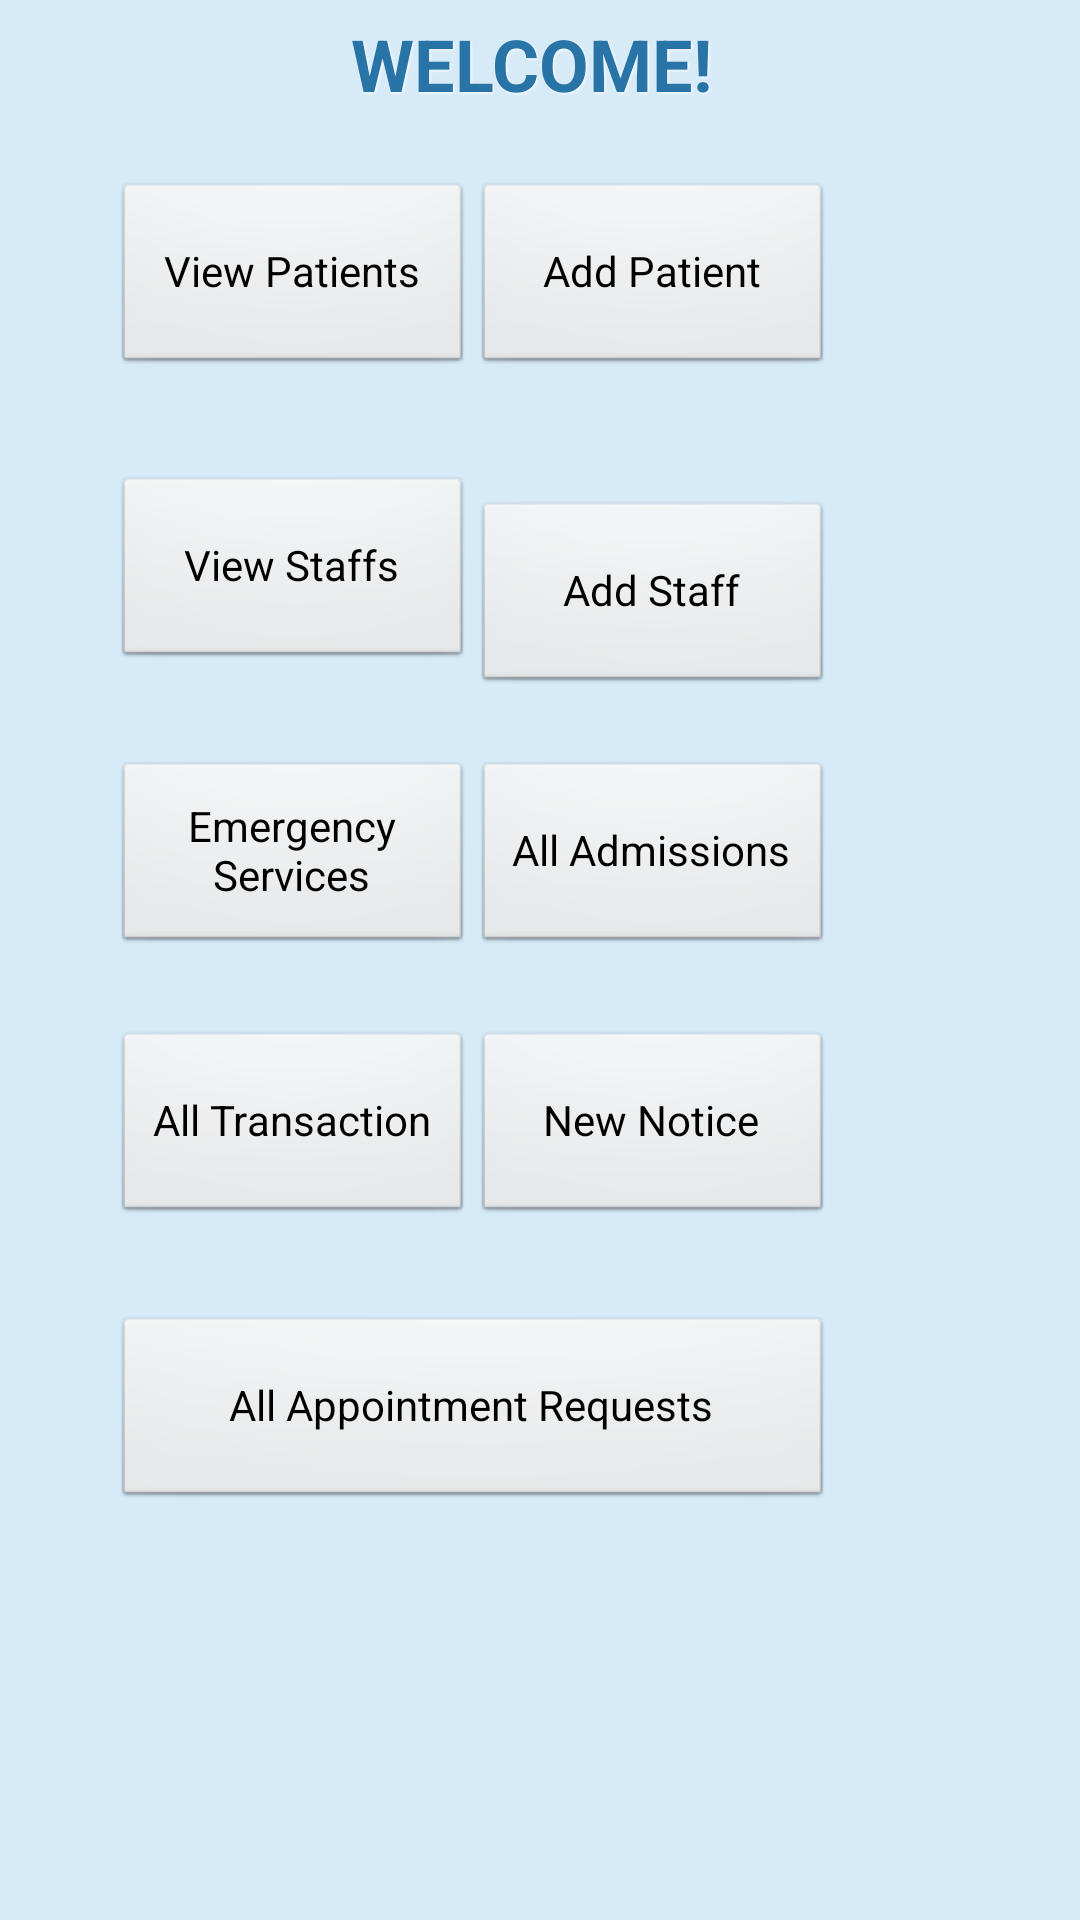

This screen was rendered from an Android layout file. Write that file and the resources it references.
<!-- AndroidManifest.xml: application theme AppTheme -->
<!-- res/layout/activity_admin.xml -->
<ScrollView xmlns:android="http://schemas.android.com/apk/res/android"
    android:id="@+id/scroll"
    android:layout_width="match_parent"
    android:layout_height="fill_parent"
    android:fillViewport="true" >

<RelativeLayout 
    android:layout_width="match_parent"
    android:layout_height="match_parent"
    android:paddingLeft="@dimen/activity_horizontal_margin"
    android:paddingRight="@dimen/activity_horizontal_margin"
    android:paddingTop="@dimen/activity_vertical_margin"
    android:paddingBottom="@dimen/activity_vertical_margin"
    android:background="#d6eaf8"
    >
    
    <TextView
	     android:id="@+id/textViewad11ad"
	     style="@style/BlackText"
	     android:layout_height="wrap_content"
	     android:layout_alignParentTop="true"
	     android:layout_marginTop="211dp"
	     android:gravity="center"
	     android:textAppearance="?android:attr/textAppearanceLarge"
	     android:text="WELCOME! "
	     android:textColor="#2874a6"
	     android:textSize="24sp" />

    <Button
        android:id="@+id/new_staff"
        android:layout_width="120dp"
        android:layout_height="65dp"
        android:layout_alignBaseline="@+id/all_staffs"
        android:layout_alignBottom="@+id/all_staffs"
        android:layout_alignLeft="@+id/new_patient"
        android:text="@string/new_staff" 
        android:textColor="#000"/>

    <Button
        android:id="@+id/all_admissions"
        android:layout_width="120dp"
        android:layout_height="65dp"
        android:layout_alignTop="@+id/emergency_info"
        android:layout_toRightOf="@+id/emergency_info"
        android:text="@string/all_admissions"
        android:textColor="#000" />

    <Button
        android:id="@+id/new_patient"
        android:layout_width="120dp"
        android:layout_height="65dp"
        android:layout_alignTop="@+id/all_patients"
        android:layout_toRightOf="@+id/all_patients"
        android:text="@string/new_patient"
        android:textColor="#000" />

    <Button
        android:id="@+id/Buttonad01"
        android:layout_width="120dp"
        android:layout_height="65dp"
        android:layout_alignLeft="@+id/emergency_info"
        android:layout_below="@+id/emergency_info"
        android:layout_marginTop="25dp"
        android:text="All Transaction"
        android:textColor="#000" />

    <Button
        android:id="@+id/Buttonad02"
        android:layout_width="120dp"
        android:layout_height="65dp"
        android:layout_alignLeft="@+id/all_admissions"
        android:layout_alignTop="@+id/Buttonad01"
        android:text="New Notice"
        android:textColor="#000" />

    <Button
        android:id="@+id/Buttonad03"
        android:layout_width="120dp"
        android:layout_height="65dp"
        android:layout_alignLeft="@+id/Buttonad01"
        android:layout_alignRight="@+id/Buttonad02"
        android:layout_below="@+id/Buttonad01"
        android:layout_marginTop="30dp"
        android:text="All Appointment Requests"
        android:textColor="#000" />

    <Button
        android:id="@+id/emergency_info"
        android:layout_width="120dp"
        android:layout_height="65dp"
        android:layout_alignLeft="@+id/all_staffs"
        android:layout_below="@+id/all_patients"
        android:layout_marginTop="128dp"
        android:text="@string/emergency_task"
        android:textColor="#000" />

    <Button
        android:id="@+id/all_staffs"
        android:layout_width="120dp"
        android:layout_height="65dp"
        android:layout_above="@+id/all_admissions"
        android:layout_marginBottom="30dp"
        android:layout_toLeftOf="@+id/new_staff"
        android:text="@string/all_staffs"
        android:textColor="#000" />

    <Button
        android:id="@+id/all_patients"
        android:layout_width="120dp"
        android:layout_height="65dp"
        android:layout_alignLeft="@+id/textViewad11ad"
        android:layout_below="@+id/textViewad11ad"
        android:layout_marginLeft="33dp"
        android:layout_marginTop="18dp"
        android:text="@string/all_patients"
        android:textColor="#000" />

</RelativeLayout>

</ScrollView>
<!-- resources referenced by this layout -->
<resources>
  <string name="all_admissions">All Admissions</string>
  <string name="all_patients">View Patients</string>
  <string name="all_staffs">View Staffs</string>
  <string name="emergency_task">Emergency Services</string>
  <string name="new_patient">Add Patient</string>
  <string name="new_staff">Add Staff</string>
  <style name="BlackText">
          <item name="android:layout_width">fill_parent</item>
          <item name="android:layout_height">wrap_content</item>
          <item name="android:textColor">#000000</item>
          <item name="android:gravity">center</item>
          <item name="android:layout_margin">5dp</item>
          <item name="android:textSize">25sp</item>
          <item name="android:textStyle">bold</item>
          <item name="android:shadowColor">#ffffff</item>
          <item name="android:shadowDx">1</item>
          <item name="android:shadowDy">1</item>
          <item name="android:shadowRadius">2</item>
      </style>
  <style name="AppTheme" parent="AppBaseTheme">
          
      </style>
  <style name="AppBaseTheme" parent="android:Theme.Light">
          
      </style>
</resources>
